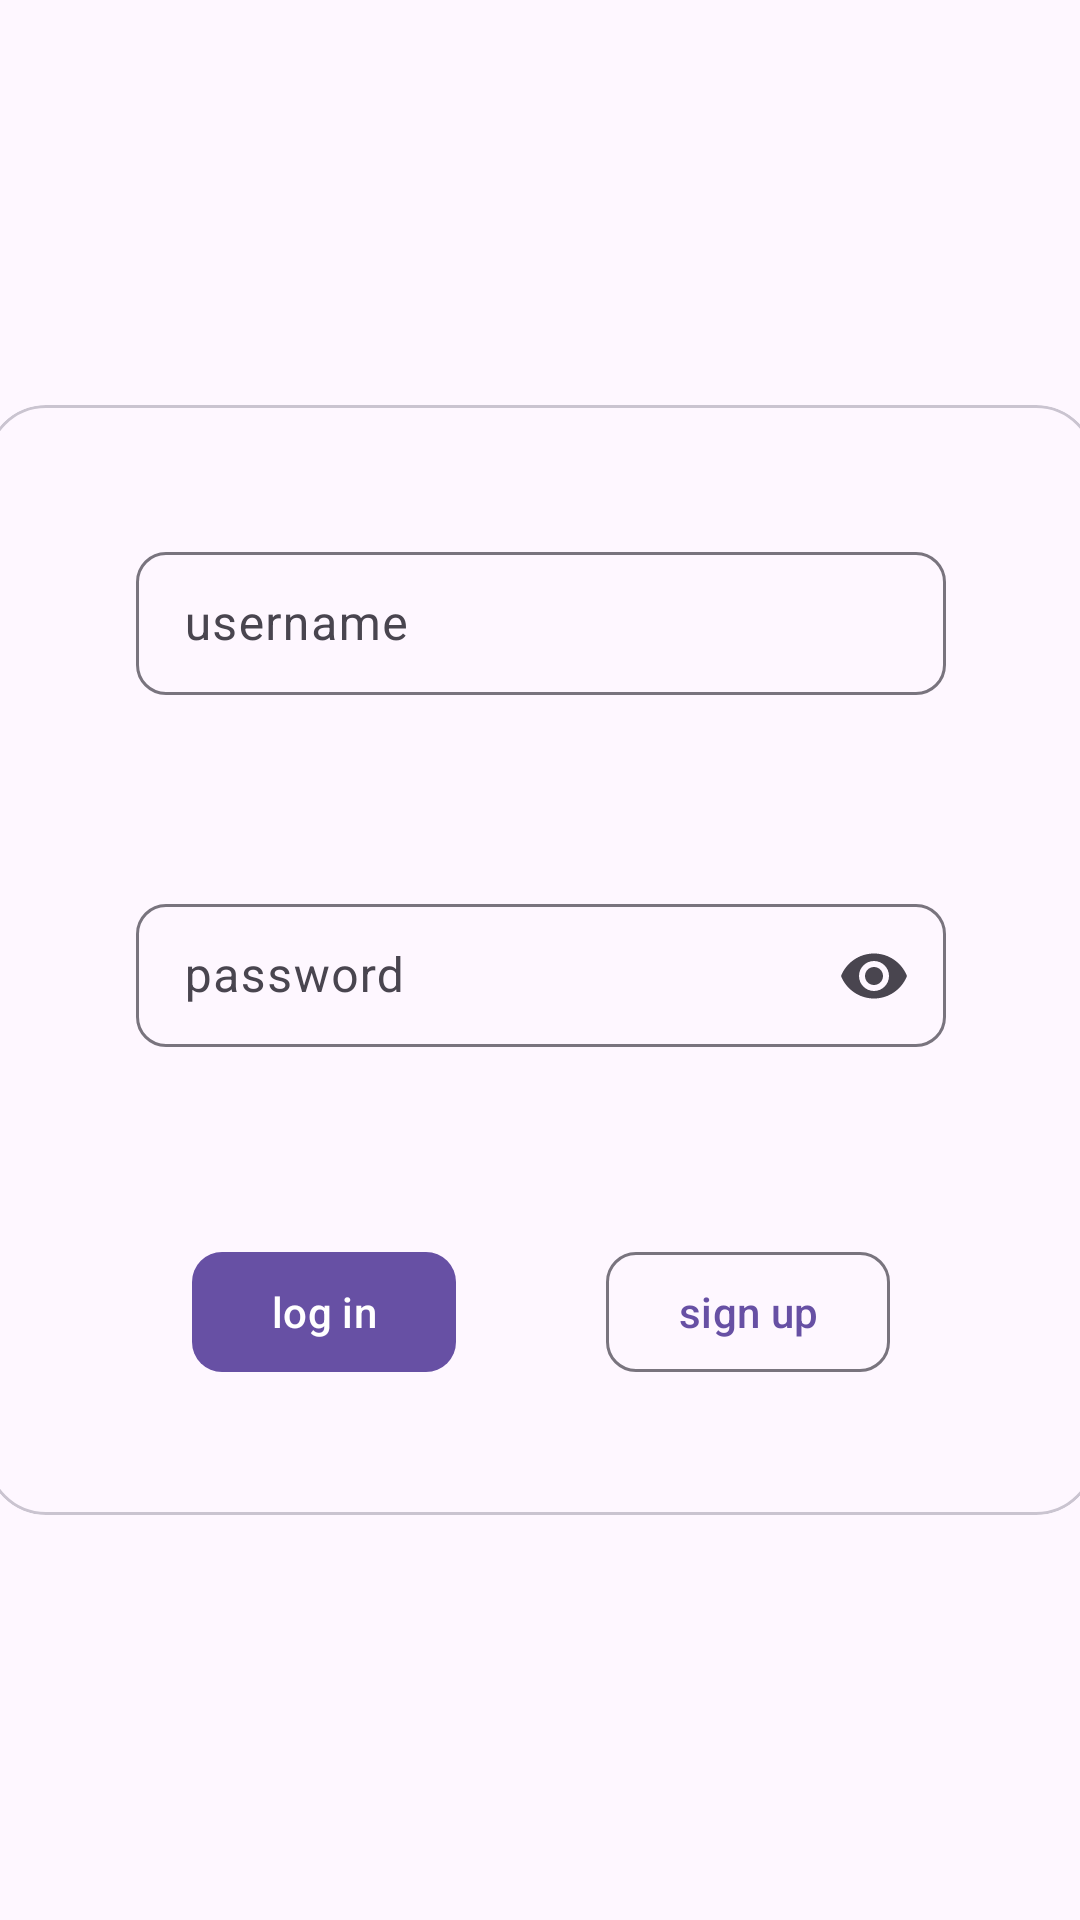

Layout XML and referenced resources for this Android screen:
<!-- AndroidManifest.xml: application theme Theme.PastebinApp -->
<!-- res/layout/fragment_log_in.xml -->
<?xml version="1.0" encoding="utf-8"?>
<androidx.constraintlayout.widget.ConstraintLayout
    xmlns:android="http://schemas.android.com/apk/res/android"
    xmlns:tools="http://schemas.android.com/tools"
    android:layout_width="match_parent"
    android:layout_height="match_parent"
    xmlns:app="http://schemas.android.com/apk/res-auto"
    tools:context=".LogInFragment">


    <com.google.android.material.card.MaterialCardView
        android:id="@+id/log_in_card_view"
        android:layout_width="370dp"
        android:layout_height="370dp"
        app:layout_constraintStart_toStartOf="parent"
        app:layout_constraintTop_toTopOf="parent"
        app:layout_constraintEnd_toEndOf="parent"
        app:layout_constraintBottom_toBottomOf="parent"
        app:cardCornerRadius="20dp"
        style="@style/Widget.Material3.CardView.Outlined">

        <androidx.constraintlayout.widget.ConstraintLayout
            android:layout_width="match_parent"
            android:layout_height="match_parent">

            <com.google.android.material.textfield.TextInputLayout
                android:id="@+id/username_input_layout"
                android:layout_width="270dp"
                android:layout_height="wrap_content"
                app:layout_constraintStart_toStartOf="parent"
                app:layout_constraintTop_toTopOf="parent"
                app:layout_constraintEnd_toEndOf="parent"
                app:layout_constraintBottom_toTopOf="@id/password_input_layout"
                style="@style/Widget.Material3.TextInputLayout.OutlinedBox.Dense"
                app:boxCornerRadiusTopStart="10dp"
                app:boxCornerRadiusTopEnd="10dp"
                app:boxCornerRadiusBottomStart="10dp"
                app:boxCornerRadiusBottomEnd="10dp"
                android:hint="username"
                app:endIconMode="clear_text"
                app:errorEnabled="true">

                <com.google.android.material.textfield.TextInputEditText
                    android:id="@+id/username_edit_text"
                    android:layout_width="match_parent"
                    android:layout_height="wrap_content"
                    android:inputType="text"/>

            </com.google.android.material.textfield.TextInputLayout>

            <com.google.android.material.textfield.TextInputLayout
                android:id="@+id/password_input_layout"
                android:layout_width="270dp"
                android:layout_height="wrap_content"
                app:layout_constraintStart_toStartOf="parent"
                app:layout_constraintTop_toBottomOf="@id/username_input_layout"
                app:layout_constraintEnd_toEndOf="parent"
                app:layout_constraintBottom_toTopOf="@id/buttons_linear_layout"
                style="@style/Widget.Material3.TextInputLayout.OutlinedBox.Dense"
                app:boxCornerRadiusTopStart="10dp"
                app:boxCornerRadiusTopEnd="10dp"
                app:boxCornerRadiusBottomStart="10dp"
                app:boxCornerRadiusBottomEnd="10dp"
                android:hint="password"
                app:endIconMode="password_toggle"
                app:errorEnabled="true">

                <com.google.android.material.textfield.TextInputEditText
                    android:id="@+id/password_edit_text"
                    android:layout_width="match_parent"
                    android:layout_height="wrap_content"
                    android:inputType="textPassword"/>

            </com.google.android.material.textfield.TextInputLayout>

                <LinearLayout
                    android:id="@+id/buttons_linear_layout"
                    android:layout_width="270dp"
                    android:layout_height="wrap_content"
                    app:layout_constraintStart_toStartOf="parent"
                    app:layout_constraintTop_toBottomOf="@id/password_input_layout"
                    app:layout_constraintEnd_toEndOf="parent"
                    app:layout_constraintBottom_toBottomOf="parent"
                    android:orientation="horizontal"
                    android:gravity="center">

                    <com.google.android.material.button.MaterialButton
                        android:id="@+id/log_in_button"
                        android:layout_width="wrap_content"
                        android:layout_height="wrap_content"
                        android:layout_marginEnd="50dp"
                        android:text="log in"
                        app:cornerRadius="10dp"/>

                    <com.google.android.material.button.MaterialButton
                        android:id="@+id/go_to_sign_up"
                        android:layout_width="wrap_content"
                        android:layout_height="wrap_content"
                        style="@style/Widget.Material3.Button.OutlinedButton"
                        android:text="sign up"
                        app:cornerRadius="10dp"/>

                </LinearLayout>

        </androidx.constraintlayout.widget.ConstraintLayout>

    </com.google.android.material.card.MaterialCardView>

</androidx.constraintlayout.widget.ConstraintLayout>
<!-- resources referenced by this layout -->
<resources>
  <style name="Theme.PastebinApp" parent="Base.Theme.PastebinApp" />
  <style name="Base.Theme.PastebinApp" parent="Theme.Material3.DayNight.NoActionBar">
          
          
      </style>
</resources>
